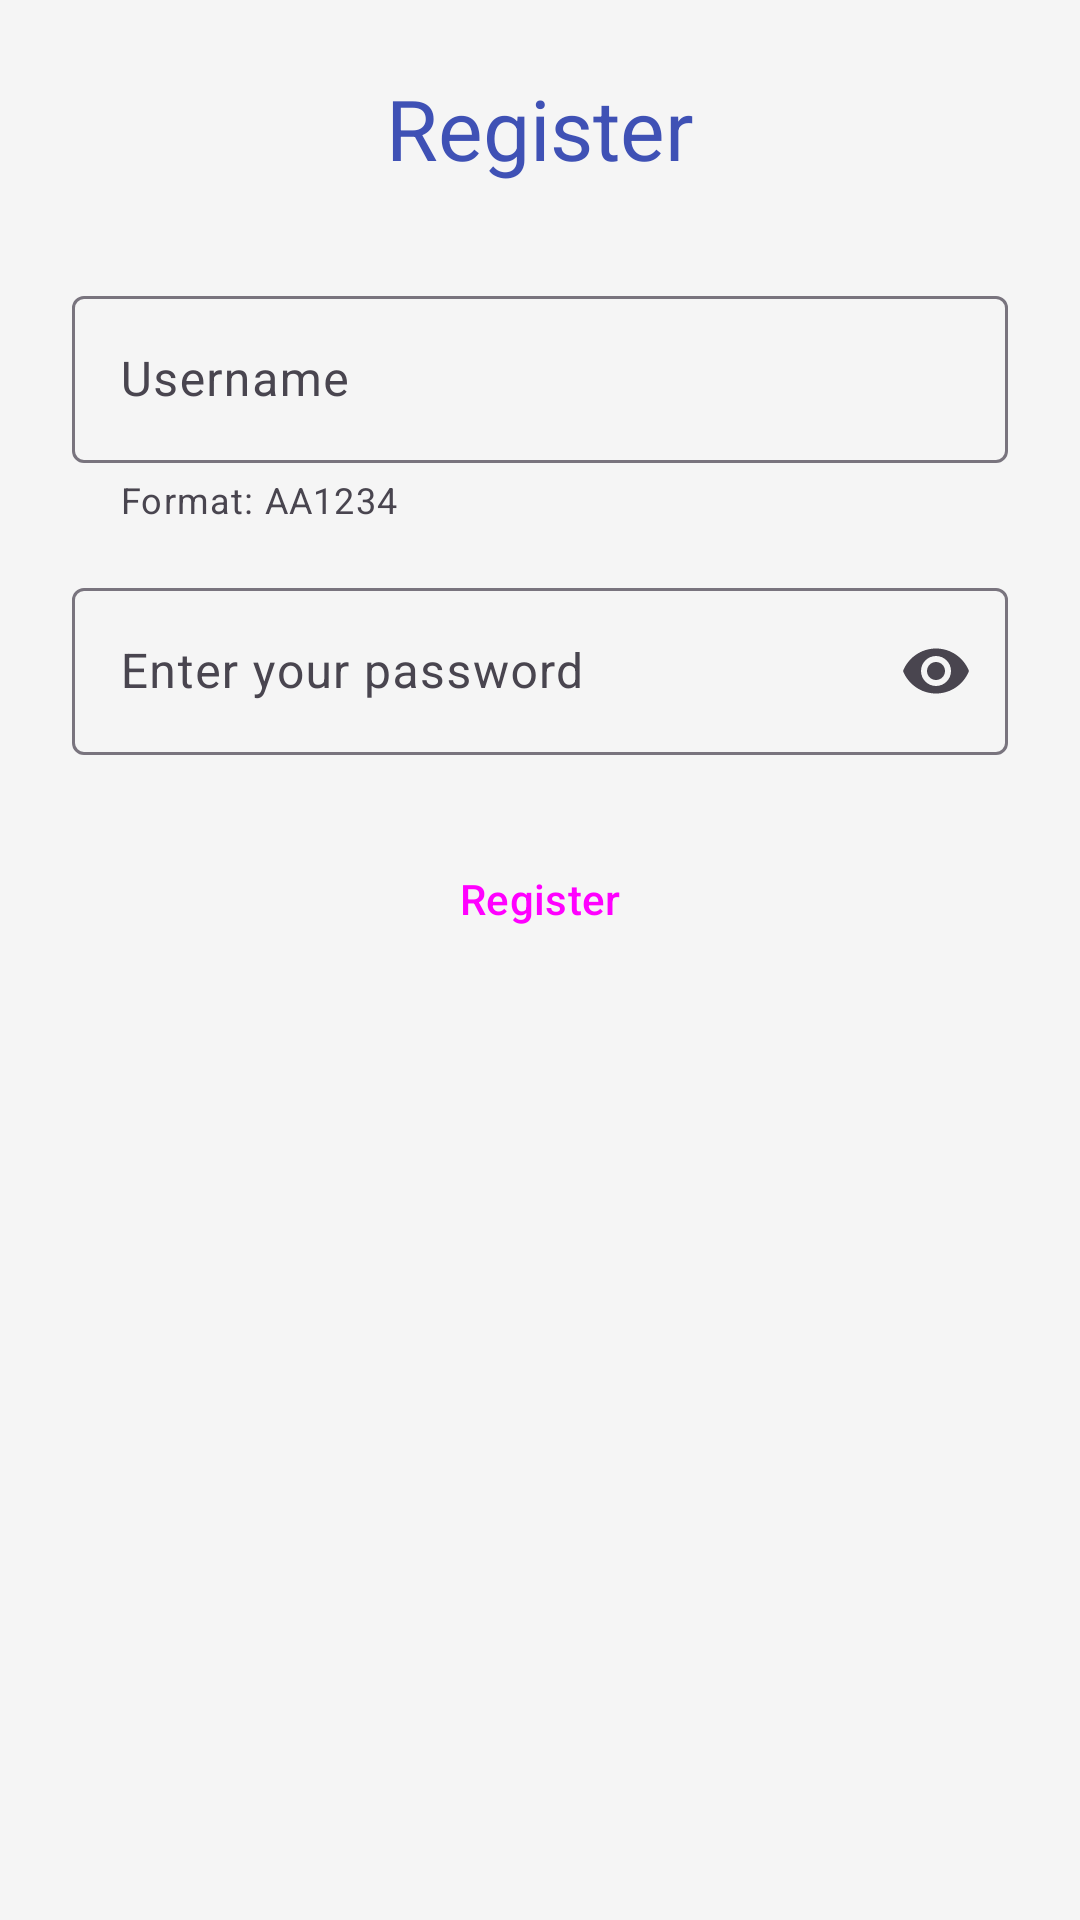

Produce the Android XML layout that renders to this screen, including the resource entries it uses.
<!-- AndroidManifest.xml: application theme Theme.PhysicsPendelumIdo -->
<!-- res/layout/fragment_registry.xml -->
<?xml version="1.0" encoding="utf-8"?>
<LinearLayout xmlns:android="http://schemas.android.com/apk/res/android"
    xmlns:app="http://schemas.android.com/apk/res-auto"
    android:layout_width="match_parent"
    android:layout_height="match_parent"
    android:gravity="center_horizontal"
    android:orientation="vertical"
    android:padding="24dp">

    <TextView
        android:layout_width="wrap_content"
        android:layout_height="wrap_content"
        android:layout_marginBottom="32dp"
        android:text="@string/register"
        android:textAppearance="@style/TextAppearance.Material3.HeadlineMedium"
        android:textColor="@color/primary" />

    <com.google.android.material.textfield.TextInputLayout
        style="@style/Widget.Material3.TextInputLayout.OutlinedBox"
        android:layout_width="match_parent"
        android:layout_height="wrap_content"
        android:layout_marginBottom="16dp"
        android:hint="@string/enter_your_code"
        app:helperText="Format: AA1234"
        app:startIconDrawable="@drawable/ic_person">

        <com.google.android.material.textfield.TextInputEditText
            android:id="@+id/code_edittext"
            android:layout_width="match_parent"
            android:layout_height="wrap_content"
            android:inputType="text" />
    </com.google.android.material.textfield.TextInputLayout>

    <com.google.android.material.textfield.TextInputLayout
        style="@style/Widget.Material3.TextInputLayout.OutlinedBox"
        android:layout_width="match_parent"
        android:layout_height="wrap_content"
        android:layout_marginBottom="24dp"
        android:hint="@string/enter_your_password"
        app:endIconMode="password_toggle">

        <com.google.android.material.textfield.TextInputEditText
            android:id="@+id/password_edittext"
            android:layout_width="match_parent"
            android:layout_height="wrap_content"
            android:inputType="textPassword" />
    </com.google.android.material.textfield.TextInputLayout>

    <Button
        android:id="@+id/register_button"
        style="@style/Widget.Material3.Button"
        android:layout_width="match_parent"
        android:layout_height="wrap_content"
        android:text="@string/register" />

    <TextView
        android:id="@+id/message_textview"
        android:layout_width="wrap_content"
        android:layout_height="wrap_content"
        android:layout_marginTop="16dp"
        android:textAlignment="center"
        android:textColor="@color/error" />

</LinearLayout>
<!-- resources referenced by this layout -->
<resources>
  <color name="error">#B00020</color>
  <color name="primary">#3F51B5</color>
  <string name="enter_your_code">Username</string>
  <string name="enter_your_password">Enter your password</string>
  <string name="register">Register</string>
  <style name="Theme.PhysicsPendelumIdo" parent="Base.Theme.PhysicsPendelumIdo" />
  <style name="Base.Theme.PhysicsPendelumIdo" parent="Theme.Material3.DayNight.NoActionBar">
          
          <item name="colorPrimary">@color/primary</item>
          <item name="colorOnPrimary">@color/on_primary</item>
          <item name="colorPrimaryContainer">@color/physics_blue</item>
          <item name="colorOnPrimaryContainer">@color/white</item>
  
          
          <item name="colorSecondary">@color/secondary</item>
          <item name="colorOnSecondary">@color/on_secondary</item>
          <item name="colorSecondaryContainer">@color/physics_teal</item>
          <item name="colorOnSecondaryContainer">@color/white</item>
  
          
          <item name="android:statusBarColor">?attr/colorPrimaryVariant</item>
  
          
          <item name="android:windowBackground">@color/background</item>
          <item name="colorSurface">@color/surface</item>
          <item name="colorOnSurface">@color/on_surface</item>
      </style>
  <color name="on_primary">#FFFFFF</color>
  <color name="physics_blue">#1A237E</color>
  <color name="white">#FFFFFFFF</color>
  <color name="secondary">#00BCD4</color>
  <color name="on_secondary">#000000</color>
  <color name="physics_teal">#00695C</color>
  <color name="background">#F5F5F5</color>
  <color name="surface">#FFFFFF</color>
  <color name="on_surface">#212121</color>
</resources>
